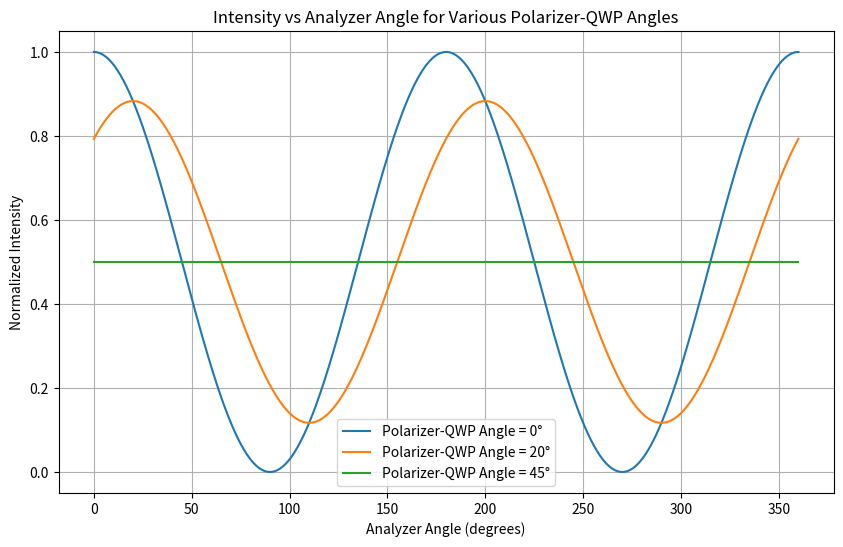
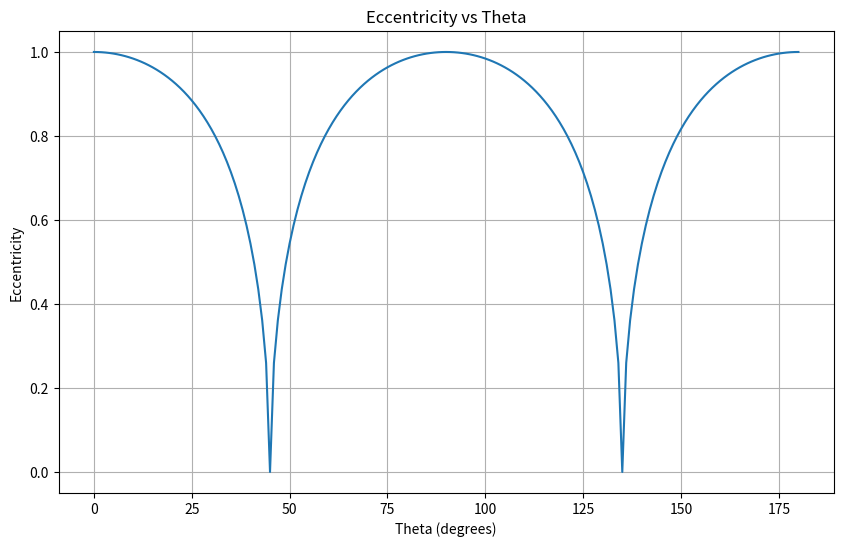

These figures' Python source, in order:
import numpy as np
import matplotlib.pyplot as plt

# Define constants
I_0 = 1
phy_angles = [0, 20, 45]
chi = np.linspace(0, 360, 1000)
delta = 90 # QWP

def I(E_0, chi, phy, delta):
    chi_rad = np.radians(chi)
    phy_rad = np.radians(phy)
    delta_rad = np.radians(delta)
    # print(f"{chi_rad=}, {phy_rad=}, {delta_rad=}")
    return E_0 * (np.cos(chi_rad)**2 -
                  np.sin(2 * phy_rad)
                   * np.sin(2 * (phy_rad - chi_rad))
                    * np.sin(delta_rad / 2)**2)

# Plotting
plt.figure(figsize=(10, 6))
for phy in phy_angles:
    # Calculate intensity as a function of theta for each alpha
    intensity = I(I_0, chi, phy, delta)
    plt.plot(chi, intensity, label=f"Polarizer-QWP Angle = {phy}°")

# Labels and legend
plt.xlabel("Analyzer Angle (degrees)")
plt.ylabel("Normalized Intensity")
plt.title("Intensity vs Analyzer Angle for Various Polarizer-QWP Angles")
plt.legend()
plt.grid(True)
# plt.show()

def eccentricity(theta):
  chi = np.linspace(0, 360, 1000)
  delta = 90 # QWP
  I_min = min(I(I_0, chi, theta, delta))
  I_max = max(I(I_0, chi, theta, delta))
  # print(f"{I_min=}, {I_max=}")
  return np.sqrt(1 - (I_min/I_max))

theta = np.linspace(0, 180, 181)
ecc = [eccentricity(t) for t in theta]

plt.figure(figsize=(10, 6))
plt.plot(theta, ecc)
plt.xlabel("Theta (degrees)")
plt.ylabel("Eccentricity")
plt.title("Eccentricity vs Theta")
plt.grid(True)
plt.show()

print(eccentricity(45))
